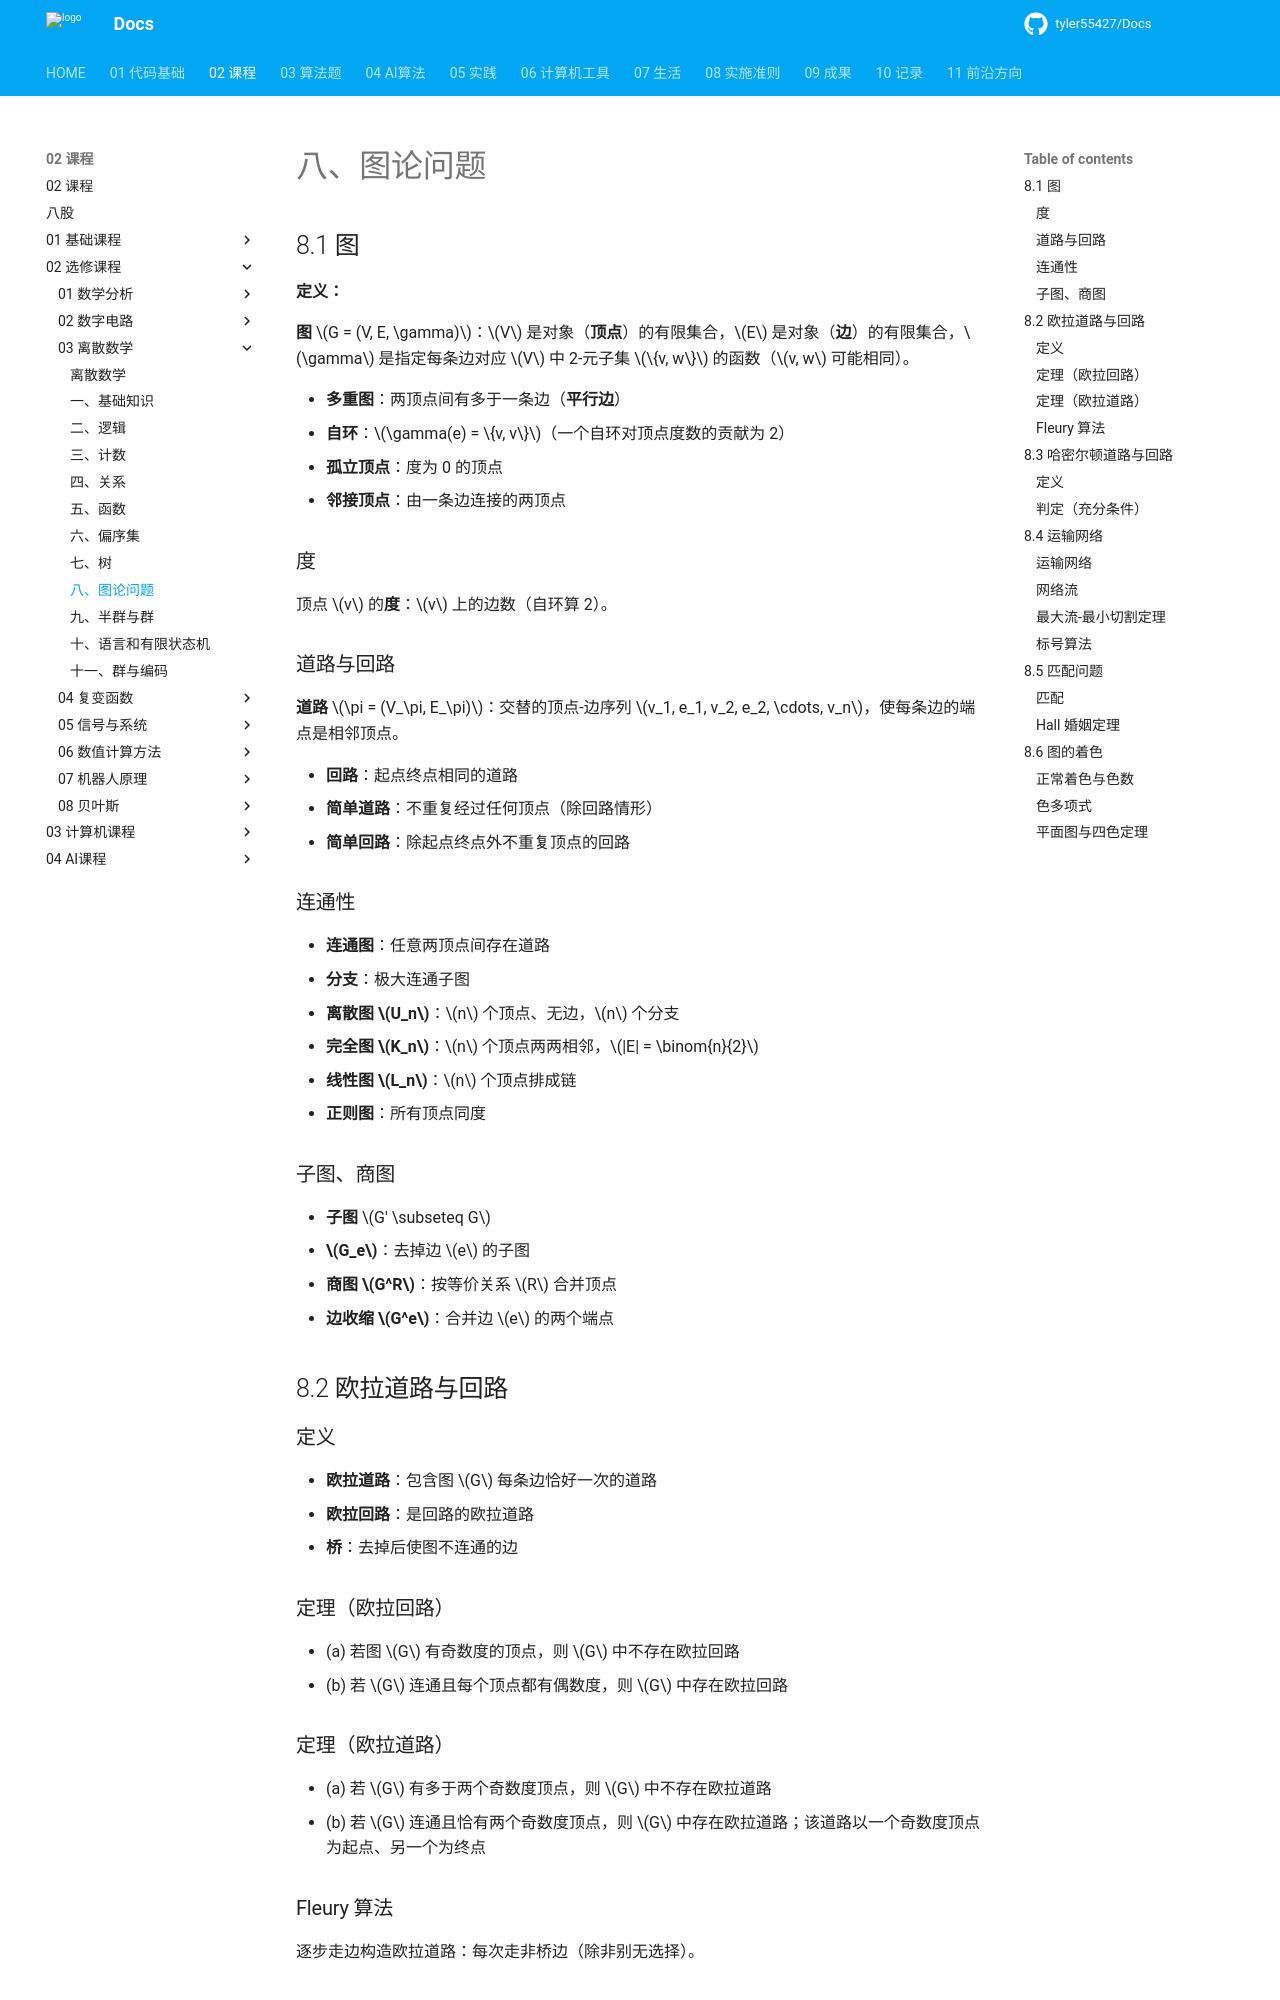

repository: tyler55427/Docs · page: 02_课程/02_选修课程/03_离散数学/08_图论问题/index.html · generator: mkdocs

# 八、图论问题

## 8.1 图

**定义：**

**图** $G = (V, E, \gamma)$：$V$ 是对象（**顶点**）的有限集合，$E$ 是对象（**边**）的有限集合，$\gamma$ 是指定每条边对应 $V$ 中 2-元子集 $\{v, w\}$ 的函数（$v, w$ 可能相同）。

- **多重图**：两顶点间有多于一条边（**平行边**）
- **自环**：$\gamma(e) = \{v, v\}$（一个自环对顶点度数的贡献为 2）
- **孤立顶点**：度为 0 的顶点
- **邻接顶点**：由一条边连接的两顶点

### 度

顶点 $v$ 的**度**：$v$ 上的边数（自环算 2）。

### 道路与回路

**道路** $\pi = (V_\pi, E_\pi)$：交替的顶点-边序列 $v_1, e_1, v_2, e_2, \cdots, v_n$，使每条边的端点是相邻顶点。

- **回路**：起点终点相同的道路
- **简单道路**：不重复经过任何顶点（除回路情形）
- **简单回路**：除起点终点外不重复顶点的回路

### 连通性

- **连通图**：任意两顶点间存在道路
- **分支**：极大连通子图
- **离散图 $U_n$**：$n$ 个顶点、无边，$n$ 个分支
- **完全图 $K_n$**：$n$ 个顶点两两相邻，$|E| = \binom{n}{2}$
- **线性图 $L_n$**：$n$ 个顶点排成链
- **正则图**：所有顶点同度

### 子图、商图

- **子图** $G' \subseteq G$
- **$G_e$**：去掉边 $e$ 的子图
- **商图 $G^R$**：按等价关系 $R$ 合并顶点
- **边收缩 $G^e$**：合并边 $e$ 的两个端点

## 8.2 欧拉道路与回路

### 定义

- **欧拉道路**：包含图 $G$ 每条边恰好一次的道路
- **欧拉回路**：是回路的欧拉道路
- **桥**：去掉后使图不连通的边

### 定理（欧拉回路）

- (a) 若图 $G$ 有奇数度的顶点，则 $G$ 中不存在欧拉回路
- (b) 若 $G$ 连通且每个顶点都有偶数度，则 $G$ 中存在欧拉回路

### 定理（欧拉道路）

- (a) 若 $G$ 有多于两个奇数度顶点，则 $G$ 中不存在欧拉道路
- (b) 若 $G$ 连通且恰有两个奇数度顶点，则 $G$ 中存在欧拉道路；该道路以一个奇数度顶点为起点、另一个为终点

### Fleury 算法

逐步走边构造欧拉道路：每次走非桥边（除非别无选择）。

## 8.3 哈密尔顿道路与回路

### 定义

- **哈密尔顿道路**：包含图 $G$ 每个顶点恰好一次的道路
- **哈密尔顿回路**：除起点（亦为终点）外，包含每个顶点恰好一次的回路

> 自环和多重边在寻找哈密尔顿回路中无用，假设无自环或多重边。
